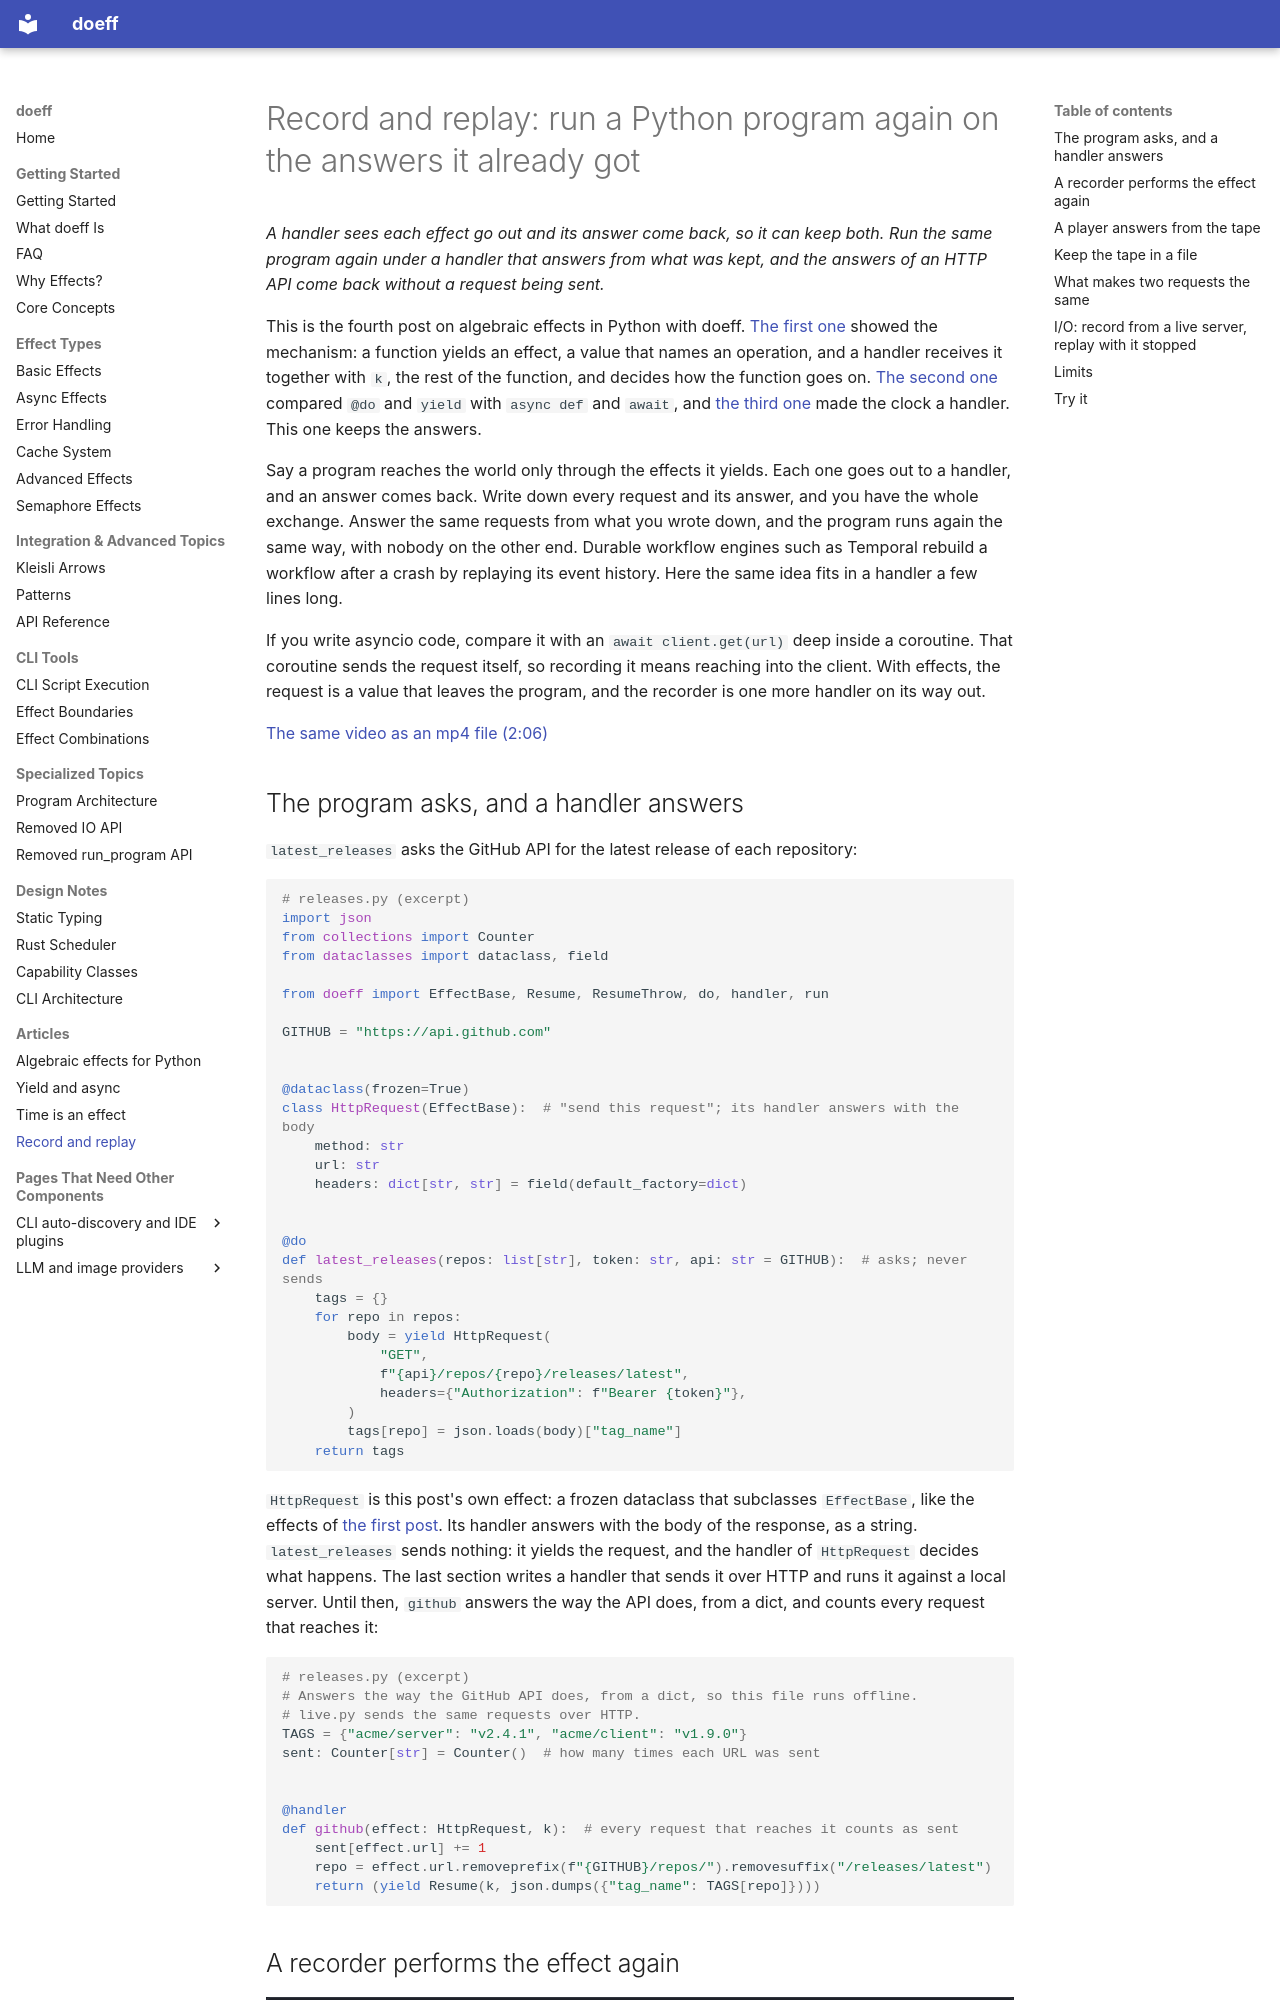

repository: proboscis/doeff · page: articles/record-and-replay/index.html · generator: mkdocs

# Record and replay: run a Python program again on the answers it already got

*A handler sees each effect go out and its answer come back, so it can keep both. Run the same program again under a handler that answers from what was kept, and the answers of an HTTP API come back without a request being sent.*

This is the fourth post on algebraic effects in Python with doeff. [The first one](algebraic-effects-in-python.md) showed the mechanism: a function yields an effect, a value that names an operation, and a handler receives it together with `k`, the rest of the function, and decides how the function goes on. [The second one](yield-and-async.md) compared `@do` and `yield` with `async def` and `await`, and [the third one](time-and-clocks.md) made the clock a handler. This one keeps the answers.

Say a program reaches the world only through the effects it yields. Each one goes out to a handler, and an answer comes back. Write down every request and its answer, and you have the whole exchange. Answer the same requests from what you wrote down, and the program runs again the same way, with nobody on the other end. Durable workflow engines such as Temporal rebuild a workflow after a crash by replaying its event history. Here the same idea fits in a handler a few lines long.

If you write asyncio code, compare it with an `await client.get(url)` deep inside a coroutine. That coroutine sends the request itself, so recording it means reaching into the client. With effects, the request is a value that leaves the program, and the recorder is one more handler on its way out.

[The same video as an mp4 file (2:06)](../assets/videos/article4-opening.mp4)

## The program asks, and a handler answers

`latest_releases` asks the GitHub API for the latest release of each repository:

~~~python
# releases.py (excerpt)
import json
from collections import Counter
from dataclasses import dataclass, field

from doeff import EffectBase, Resume, ResumeThrow, do, handler, run

GITHUB = "https://api.github.com"


@dataclass(frozen=True)
class HttpRequest(EffectBase):  # "send this request"; its handler answers with the body
    method: str
    url: str
    headers: dict[str, str] = field(default_factory=dict)


@do
def latest_releases(repos: list[str], token: str, api: str = GITHUB):  # asks; never sends
    tags = {}
    for repo in repos:
        body = yield HttpRequest(
            "GET",
            f"{api}/repos/{repo}/releases/latest",
            headers={"Authorization": f"Bearer {token}"},
        )
        tags[repo] = json.loads(body)["tag_name"]
    return tags
~~~

`HttpRequest` is this post's own effect: a frozen dataclass that subclasses `EffectBase`, like the effects of [the first post](algebraic-effects-in-python.md). Its handler answers with the body of the response, as a string. `latest_releases` sends nothing: it yields the request, and the handler of `HttpRequest` decides what happens. The last section writes a handler that sends it over HTTP and runs it against a local server. Until then, `github` answers the way the API does, from a dict, and counts every request that reaches it:

~~~python
# releases.py (excerpt)
# Answers the way the GitHub API does, from a dict, so this file runs offline.
# live.py sends the same requests over HTTP.
TAGS = {"acme/server": "v2.4.1", "acme/client": "v1.9.0"}
sent: Counter[str] = Counter()  # how many times each URL was sent


@handler
def github(effect: HttpRequest, k):  # every request that reaches it counts as sent
    sent[effect.url] += 1
    repo = effect.url.removeprefix(f"{GITHUB}/repos/").removesuffix("/releases/latest")
    return (yield Resume(k, json.dumps({"tag_name": TAGS[repo]})))
~~~
